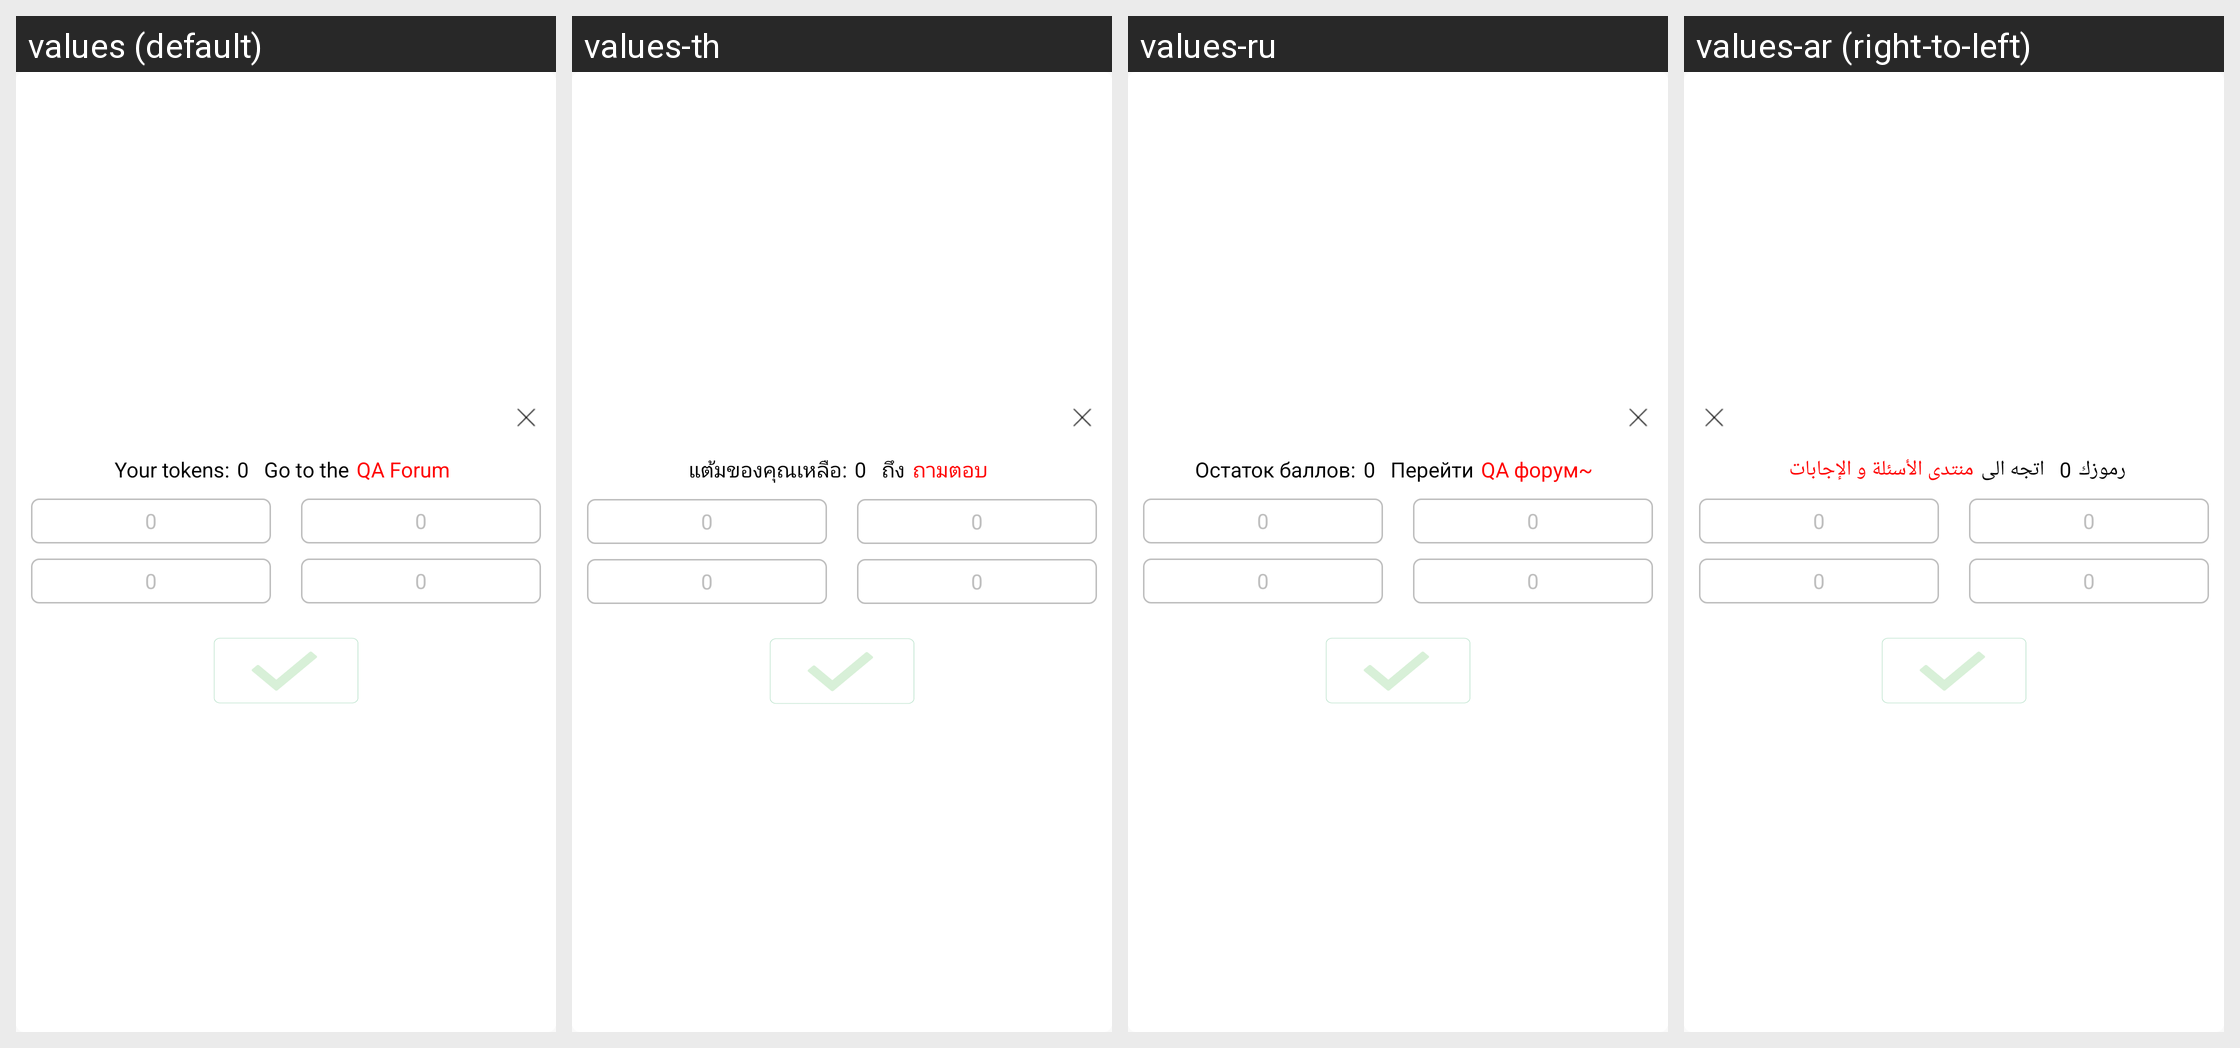

This grid shows one Android layout under several languages. Give, for every string resource on the screen, its name, the default text and each shown locale's text.
Android screen res/layout/ab_reward_view.xml rendered under 4 locales, left to right: values (default), values-th, values-ru, values-ar (right-to-left). Device: Nexus 5 (rendered at 1080×1920; each locale shown at half size, 540×960, under a caption strip naming it); theme Theme.MaterialComponents.DayNight.NoActionBar.
Other locales in the repository, not shown: values-af, values-am, values-as, values-az, values-be, values-bg, values-bn, values-bs, values-ca, values-cs, values-da, values-de, values-el, values-el-rGR, values-en-rGB, values-es, values-es-rUS, values-et, values-eu, values-fa, values-fi, values-fr, values-fr-rCA, values-gl, values-gu, values-hi, values-hr, values-hu, values-hy, values-in, values-in-rID, values-is, values-it, values-iw, values-ja, values-ka, values-kk, values-km, values-kn, values-ko, values-ky, values-lo, values-lt, values-lv, values-mk, values-ml, values-mn, values-mr, values-ms, values-my, values-nb, values-ne, values-nl, values-or, values-pa, values-pl, values-pt, values-pt-rBR, values-pt-rPT, values-ro, values-si, values-sk, values-sl, values-sq, values-sr, values-sv, values-sv-rSE, values-sw, values-ta, values-te, values-tl, values-tr, values-uk, values-ur, values-uz, values-vi, values-zh-rCN, values-zh-rHK, values-zh-rTW, values-zu.
Strings drawn on this screen, with the default value and each locale's value (text and hints the layout hard-codes, and strings that could not be matched under every locale, appear in the picture but are not listed):

ab_reward_your_points
  values: Your tokens:
  values-th: แต้มของคุณเหลือ:
  values-ru: Остаток баллов:
  values-ar: رموزك

ab_reward_go_to_the
  values: Go to the
  values-th: ถึง
  values-ru: Перейти
  values-ar: اتجه الى

ab_reward_qa_community
  values: QA Forum
  values-th: ถามตอบ
  values-ru: QA форум~
  values-ar: منتدى الأسئلة و الإجابات
